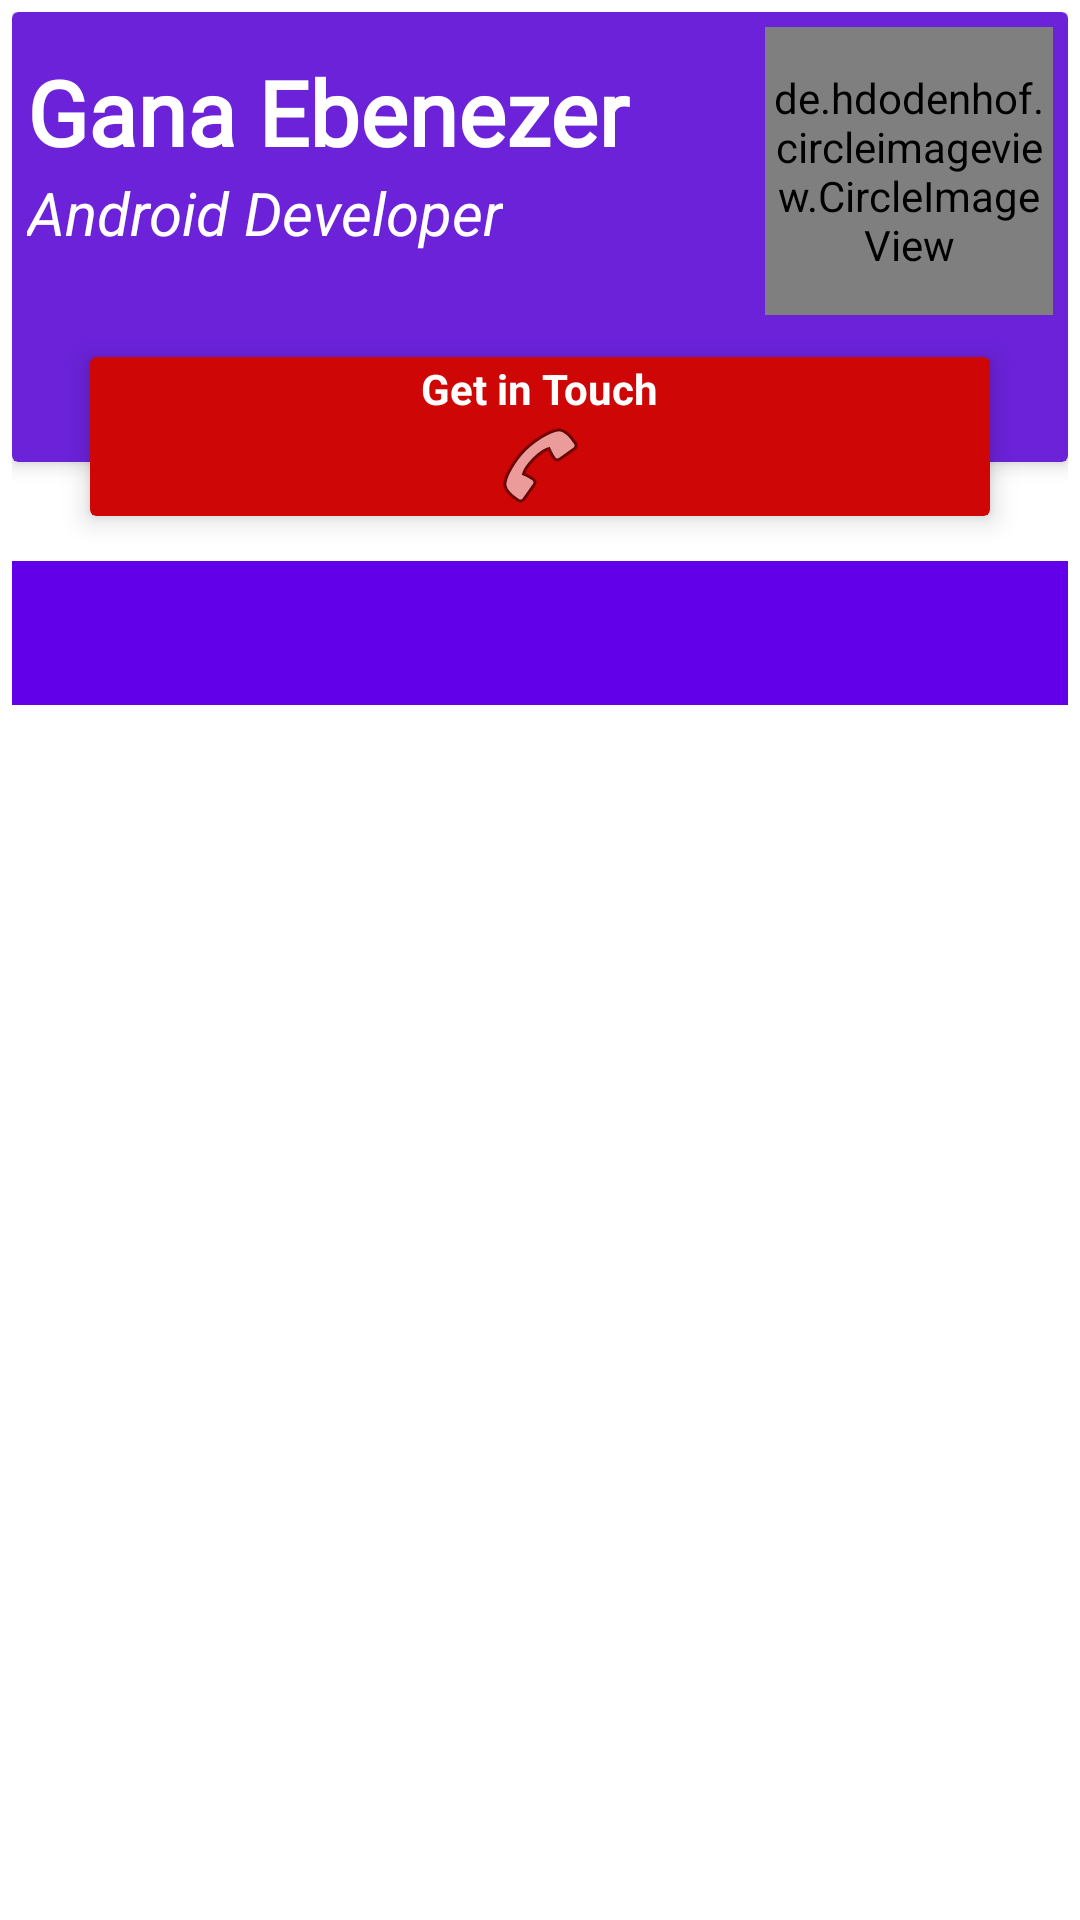

The Android layout XML behind this screen, and the referenced resources:
<!-- AndroidManifest.xml: application theme Theme.EbenPortfolio -->
<!-- res/layout/activity_main.xml -->
<?xml version="1.0" encoding="utf-8"?>
<RelativeLayout xmlns:android="http://schemas.android.com/apk/res/android"
    xmlns:app="http://schemas.android.com/apk/res-auto"
    xmlns:tools="http://schemas.android.com/tools"
    android:layout_width="match_parent"
    android:layout_height="match_parent"
    android:padding="4dp"
    tools:context=".MainActivity"
    tools:theme="@style/Theme.MaterialComponents.DayNight.DarkActionBar">


    <androidx.cardview.widget.CardView
        android:layout_width="match_parent"
        android:layout_height="150dp"
        android:layout_centerHorizontal="true"
        app:cardBackgroundColor="@color/colorWebsiteTab"
        app:cardElevation="4dp">

        <RelativeLayout
            android:id="@+id/firstRelLayout"
            android:layout_width="match_parent"
            android:layout_height="match_parent"
            android:padding="5dp">

            <de.hdodenhof.circleimageview.CircleImageView xmlns:app="http://schemas.android.com/apk/res-auto"
                android:id="@+id/profile_image"
                android:layout_width="96dp"
                android:layout_height="96dp"
                android:layout_alignParentRight="true"
                android:src="@drawable/ic_eben"
                app:civ_border_color="#CDC7C7"
                app:civ_border_width="2dp" />


            <TextView
                android:id="@+id/devName"
                android:layout_width="wrap_content"
                android:layout_height="wrap_content"
                android:layout_marginTop="8dp"
                android:fontFamily="@font/black_ops_one"
                android:includeFontPadding="true"
                android:text="@string/gana_ebenezer"
                android:textColor="@color/white"
                android:textSize="30sp"
                android:textStyle="bold" />

            <TextView
                android:id="@+id/devProfession"
                android:layout_width="wrap_content"
                android:layout_height="wrap_content"
                android:layout_below="@id/devName"
                android:text="Android Developer"
                android:textColor="@color/white"
                android:textSize="20sp"
                android:textStyle="italic" />

        </RelativeLayout>

    </androidx.cardview.widget.CardView>


    <androidx.cardview.widget.CardView
        android:id="@+id/cvGetInTouch"
        android:layout_width="300dp"
        android:layout_height="53dp"
        android:layout_centerHorizontal="true"
        android:layout_marginTop="115dp"
        android:clickable="true"
        android:focusable="true"
        android:foreground="?selectableItemBackground"
        app:cardBackgroundColor="#CF0606"
        app:cardElevation="5dp">

        <RelativeLayout
            android:layout_width="wrap_content"
            android:layout_height="match_parent"
            android:layout_gravity="center_horizontal">

            <TextView
                android:id="@+id/getInTouch"
                android:layout_width="wrap_content"
                android:layout_height="wrap_content"
                android:layout_centerVertical="true"
                android:drawableBottom="@android:drawable/ic_menu_call"
                android:text="Get in Touch"
                android:textColor="@color/white"
                android:textStyle="bold" />

        </RelativeLayout>

    </androidx.cardview.widget.CardView>


    <androidx.coordinatorlayout.widget.CoordinatorLayout
        android:layout_width="match_parent"
        android:layout_height="match_parent"
        android:layout_below="@id/cvGetInTouch"
        android:layout_centerHorizontal="true"
        android:layout_marginTop="15dp">


        <com.google.android.material.tabs.TabLayout
            android:id="@+id/tabLayout"
            android:layout_width="match_parent"
            android:layout_height="wrap_content"
            android:background="#6200EA">

        </com.google.android.material.tabs.TabLayout>


        <androidx.viewpager.widget.ViewPager
            android:id="@+id/viewPager"
            android:layout_width="match_parent"
            android:layout_height="wrap_content"
            android:layout_marginTop="45dp">

        </androidx.viewpager.widget.ViewPager>

    </androidx.coordinatorlayout.widget.CoordinatorLayout>
</RelativeLayout>
<!-- resources referenced by this layout -->
<resources>
  <color name="colorWebsiteTab">#6B22D9</color>
  <color name="white">#FFFFFFFF</color>
  <!-- drawable ic_eben: jpg bitmap (drawable, 129082 bytes) -->
  <string name="gana_ebenezer">Gana Ebenezer</string>
  <style name="Theme.EbenPortfolio" parent="Theme.MaterialComponents.DayNight.NoActionBar">
          
          <item name="colorPrimary">#6B22D9</item>
          <item name="colorPrimaryVariant">#6B22D9</item>
          <item name="colorOnPrimary">@color/white</item>
          
          <item name="colorSecondary">@color/teal_200</item>
          <item name="colorSecondaryVariant">@color/teal_700</item>
          <item name="colorOnSecondary">@color/black</item>
          
          <item name="android:statusBarColor" tools:targetApi="l">?attr/colorPrimaryVariant</item>
          
      </style>
  <color name="teal_200">#FF03DAC5</color>
  <color name="teal_700">#FF018786</color>
  <color name="black">#FF000000</color>
</resources>
